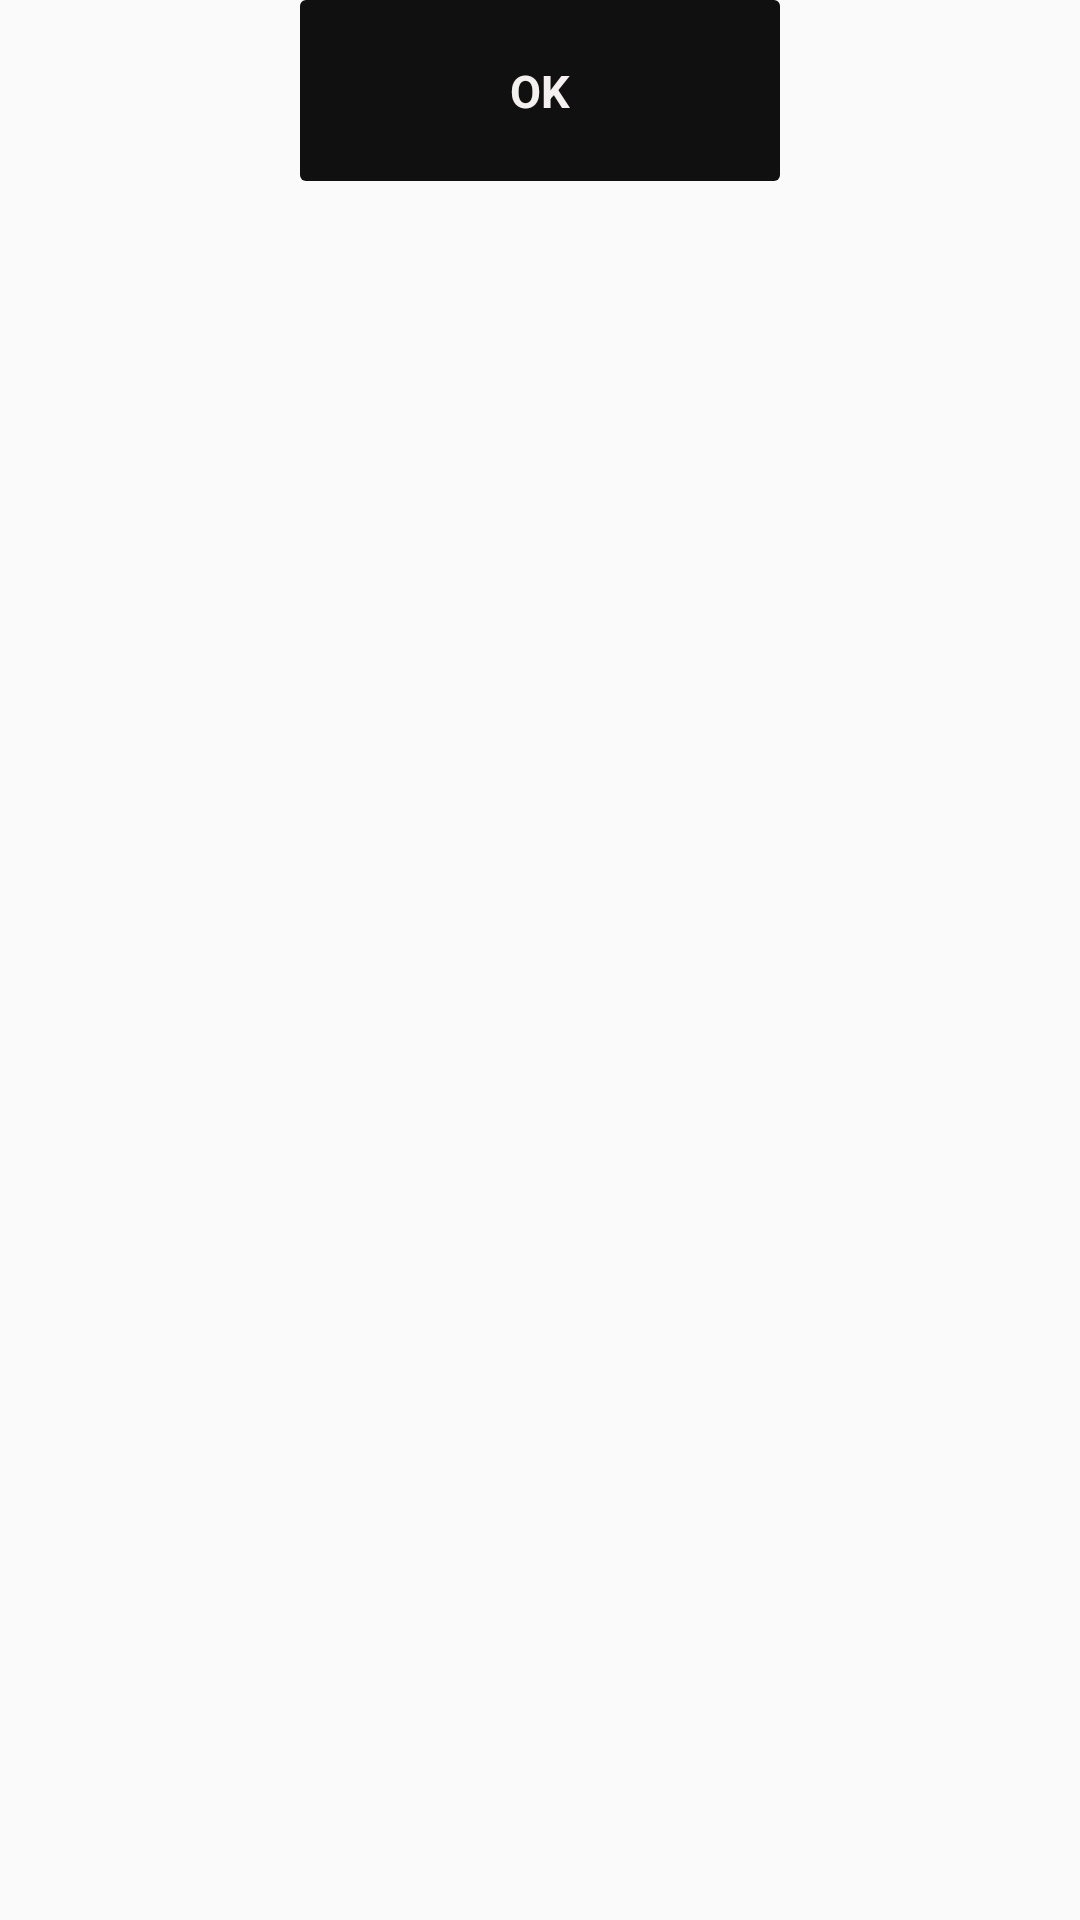

Reconstruct the res/layout file that produces this screen, plus the resources it refers to.
<!-- AndroidManifest.xml: application theme AppTheme -->
<!-- res/layout/list_view.xml -->
<?xml version="1.0" encoding="utf-8"?>
<LinearLayout xmlns:android="http://schemas.android.com/apk/res/android"
    android:layout_width="match_parent"
    android:layout_height="match_parent"
    android:orientation="vertical">

    <TextView
        android:id="@+id/textViewlist"
        android:layout_width="160dp"
        android:layout_height="wrap_content"
        android:layout_gravity="center"
        android:background="@drawable/grid_sample_layout"
        android:gravity="center"
        android:padding="20dp"
        android:paddingTop="3dp"
        android:paddingBottom="3dp"
        android:text="OK"
        android:textColor="#F5F0F0"
        android:textSize="15sp"
        android:textStyle="bold"
        android:drawableLeft="@drawable/ic_forward_black_24dp"/>
</LinearLayout>
<!-- resources referenced by this layout -->
<resources>
  <!-- drawable grid_sample_layout (drawable) -->
  <?xml version="1.0" encoding="utf-8"?>
  <shape xmlns:android="http://schemas.android.com/apk/res/android">
  
  
      <solid
          android:color="#111010" />
  
      <padding
          android:top="12dp"
          android:bottom="100dp"
          android:right="12dp"
          android:left="12dp" />
      <corners
          android:radius="2dp" />
  
  
  </shape>
  <style name="AppTheme" parent="Theme.AppCompat.Light.DarkActionBar">
          
          <item name="colorPrimary">@color/colorPrimary</item>
          <item name="colorPrimaryDark">@color/colorPrimaryDark</item>
          <item name="colorAccent">@color/colorAccent</item>
      </style>
  <!-- not gathered from this repository: default colours our renderer supplied (Android Studio template values) -->
  <color name="colorPrimary">#FF6200EE</color>
  <color name="colorPrimaryDark">#FF3700B3</color>
  <color name="colorAccent">#FF03DAC5</color>
</resources>
